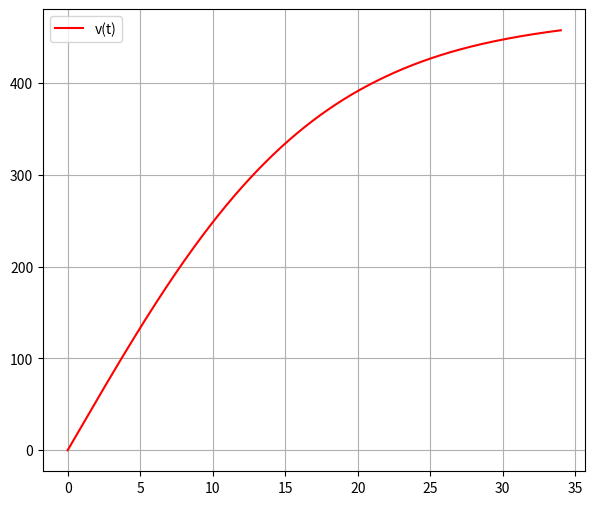

Write the Python code that produced this figure.
import numpy as np
import matplotlib.pyplot as plt
from scipy import integrate
from scipy import constants


# m0 = 287000 + 4725 #сухая масса
# m = 258000 # масса топлива
# Ft = 3268861.02 # тк сами рассчитать не смогли, взяли среднее из интернета
# Cf = 0.5
# ro = 1.293 # плотность воздуха
# S = constants.pi * ((10.3/2)**2)
# g = constants.g
# k = m/(11*60) #скорость расхода топлива (через 11 мин отсоединилась последняя ступень)
 

# данные Кербина
m0 = 46904 
M = m0 + 41482 # масса с топливом
Ft = 3268861.02 # тк сами рассчитать не смогли, взяли среднее из интернета
Cf = 0.5
ro = 1.293 # плотность воздуха
S = constants.pi * ((6.6/2)**2)
g = 1.00034 * constants.g
k = (M-m0)/(3*60+5) #скорость расхода топлива (через 3 мин отсоединилась последняя ступень)

def A(t):
    return (Ft/(M - k*t))

def B(t):
    return ((Cf*ro*S)/(2*(M - k*t)))

def dv_dt(t, v):
    return (A(t) - B(t)*v**2 - g) 

v0 = 0

t = np.linspace(0, 34, 1080) 

solve = integrate.solve_ivp(dv_dt, t_span = (0, max(t)), y0 = [v0], t_eval = t)

x = solve.t
y = solve.y[0]

plt.figure(figsize=(7, 6))
plt.plot(x, y, '-r', label="v(t)")
plt.legend()
plt.grid(True)
plt.show()
